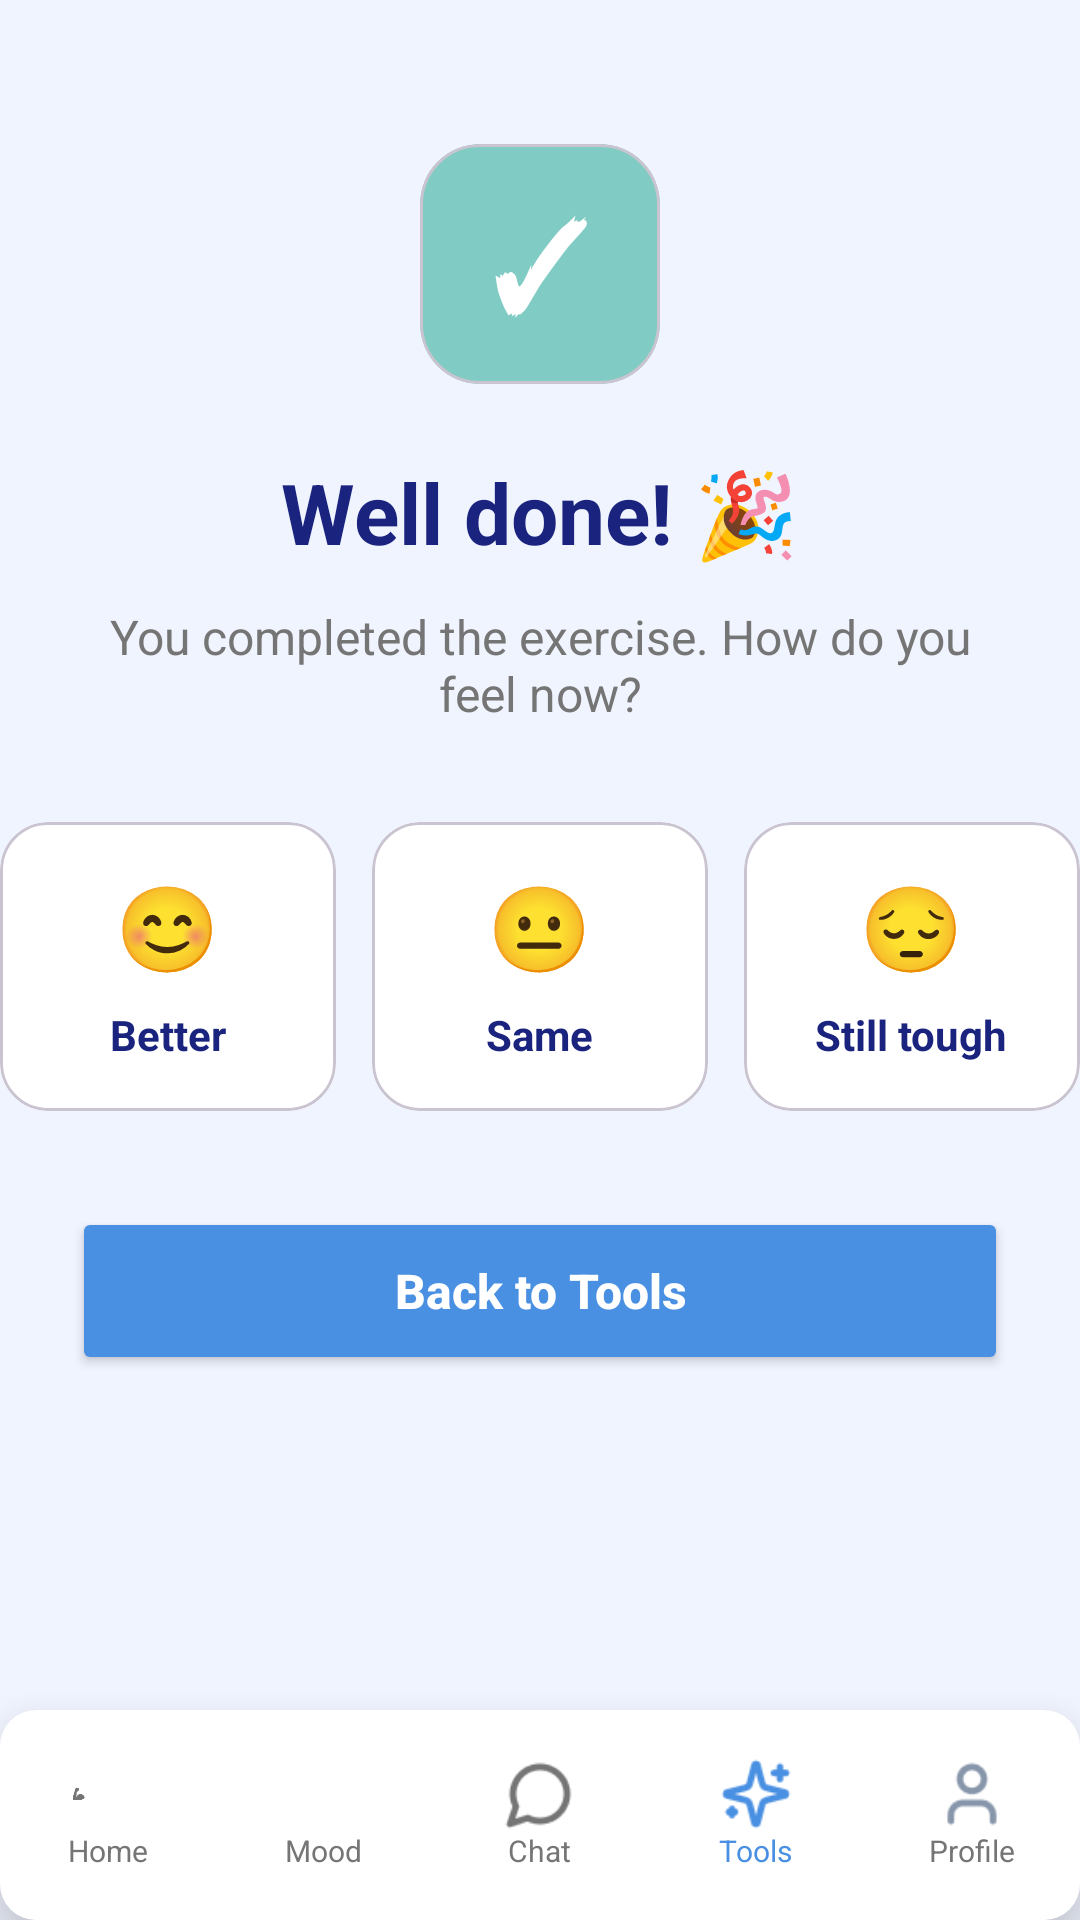

Here is an Android app screen rendered from its layout file. Give the layout XML and the strings, colors and styles it references.
<!-- AndroidManifest.xml: application theme Theme.MindguardAiPsychologicalSupportApp -->
<!-- res/layout/fragment_tool_complete.xml -->
<?xml version="1.0" encoding="utf-8"?>
<androidx.constraintlayout.widget.ConstraintLayout xmlns:android="http://schemas.android.com/apk/res/android"
    xmlns:app="http://schemas.android.com/apk/res-auto"
    android:layout_width="match_parent"
    android:layout_height="match_parent"
    android:background="@color/bg_splash">

    <com.google.android.material.card.MaterialCardView
        android:id="@+id/iconComplete"
        android:layout_width="80dp"
        android:layout_height="80dp"
        android:layout_marginTop="48dp"
        app:cardBackgroundColor="#80CBC4"
        app:cardCornerRadius="20dp"
        app:cardElevation="0dp"
        app:layout_constraintEnd_toEndOf="parent"
        app:layout_constraintStart_toStartOf="parent"
        app:layout_constraintTop_toTopOf="parent">

        <TextView
            android:layout_width="match_parent"
            android:layout_height="match_parent"
            android:gravity="center"
            android:text="✓"
            android:textColor="@color/white"
            android:textSize="40sp"
            android:textStyle="bold" />
    </com.google.android.material.card.MaterialCardView>

    <TextView
        android:id="@+id/titleComplete"
        android:layout_width="wrap_content"
        android:layout_height="wrap_content"
        android:layout_marginTop="24dp"
        android:text="Well done! 🎉"
        android:textColor="@color/title_blue"
        android:textSize="28sp"
        android:textStyle="bold"
        app:layout_constraintEnd_toEndOf="parent"
        app:layout_constraintStart_toStartOf="parent"
        app:layout_constraintTop_toBottomOf="@+id/iconComplete" />

    <TextView
        android:id="@+id/subtitleComplete"
        android:layout_width="0dp"
        android:layout_height="wrap_content"
        android:layout_marginHorizontal="32dp"
        android:layout_marginTop="12dp"
        android:gravity="center"
        android:text="You completed the exercise. How do you feel now?"
        android:textColor="@color/desc_gray"
        android:textSize="16sp"
        app:layout_constraintEnd_toEndOf="parent"
        app:layout_constraintStart_toStartOf="parent"
        app:layout_constraintTop_toBottomOf="@+id/titleComplete" />

    <LinearLayout
        android:id="@+id/moodOptions"
        android:layout_width="0dp"
        android:layout_height="wrap_content"
        android:layout_marginTop="32dp"
        android:gravity="center"
        android:orientation="horizontal"
        app:layout_constraintEnd_toEndOf="parent"
        app:layout_constraintStart_toStartOf="parent"
        app:layout_constraintTop_toBottomOf="@+id/subtitleComplete">

        <com.google.android.material.card.MaterialCardView
            android:id="@+id/cardBetter"
            android:layout_width="0dp"
            android:layout_height="wrap_content"
            android:layout_marginEnd="8dp"
            android:layout_weight="1"
            app:cardBackgroundColor="@color/white"
            app:cardCornerRadius="16dp"
            app:cardElevation="0dp">
            <LinearLayout
                android:layout_width="match_parent"
                android:layout_height="wrap_content"
                android:gravity="center"
                android:orientation="vertical"
                android:padding="16dp">
                <TextView android:layout_width="wrap_content" android:layout_height="wrap_content" android:text="😊" android:textSize="28sp" />
                <TextView android:layout_width="wrap_content" android:layout_height="wrap_content" android:layout_marginTop="8dp" android:text="Better" android:textColor="@color/title_blue" android:textSize="14sp" android:textStyle="bold" />
            </LinearLayout>
        </com.google.android.material.card.MaterialCardView>

        <com.google.android.material.card.MaterialCardView
            android:id="@+id/cardSame"
            android:layout_width="0dp"
            android:layout_height="wrap_content"
            android:layout_marginHorizontal="4dp"
            android:layout_weight="1"
            app:cardBackgroundColor="@color/white"
            app:cardCornerRadius="16dp"
            app:cardElevation="0dp">
            <LinearLayout
                android:layout_width="match_parent"
                android:layout_height="wrap_content"
                android:gravity="center"
                android:orientation="vertical"
                android:padding="16dp">
                <TextView android:layout_width="wrap_content" android:layout_height="wrap_content" android:text="😐" android:textSize="28sp" />
                <TextView android:layout_width="wrap_content" android:layout_height="wrap_content" android:layout_marginTop="8dp" android:text="Same" android:textColor="@color/title_blue" android:textSize="14sp" android:textStyle="bold" />
            </LinearLayout>
        </com.google.android.material.card.MaterialCardView>

        <com.google.android.material.card.MaterialCardView
            android:id="@+id/cardStillTough"
            android:layout_width="0dp"
            android:layout_height="wrap_content"
            android:layout_marginStart="8dp"
            android:layout_weight="1"
            app:cardBackgroundColor="@color/white"
            app:cardCornerRadius="16dp"
            app:cardElevation="0dp">
            <LinearLayout
                android:layout_width="match_parent"
                android:layout_height="wrap_content"
                android:gravity="center"
                android:orientation="vertical"
                android:padding="16dp">
                <TextView android:layout_width="wrap_content" android:layout_height="wrap_content" android:text="😔" android:textSize="28sp" />
                <TextView android:layout_width="wrap_content" android:layout_height="wrap_content" android:layout_marginTop="8dp" android:text="Still tough" android:textColor="@color/title_blue" android:textSize="14sp" android:textStyle="bold" />
            </LinearLayout>
        </com.google.android.material.card.MaterialCardView>
    </LinearLayout>

    <Button
        android:id="@+id/btnBackToTools"
        android:layout_width="0dp"
        android:layout_height="56dp"
        android:layout_marginHorizontal="24dp"
        android:layout_marginTop="32dp"
        android:backgroundTint="@color/button_blue"
        android:text="Back to Tools"
        android:textAllCaps="false"
        android:textColor="@color/white"
        android:textSize="16sp"
        android:textStyle="bold"
        app:cornerRadius="16dp"
        app:layout_constraintEnd_toEndOf="parent"
        app:layout_constraintStart_toStartOf="parent"
        app:layout_constraintTop_toBottomOf="@+id/moodOptions" />

    <com.google.android.material.card.MaterialCardView
        android:id="@+id/bottomNavContainer"
        android:layout_width="match_parent"
        android:layout_height="wrap_content"
        app:cardElevation="16dp"
        app:layout_constraintBottom_toBottomOf="parent"
        app:strokeWidth="0dp">
        <LinearLayout
            android:layout_width="match_parent"
            android:layout_height="70dp"
            android:background="@color/white"
            android:gravity="center_vertical"
            android:orientation="horizontal">
            <LinearLayout android:id="@+id/btnNavHome" android:layout_width="0dp" android:layout_height="match_parent" android:layout_weight="1" android:gravity="center" android:orientation="vertical" android:clickable="true" android:focusable="true">
                <ImageView android:layout_width="24dp" android:layout_height="24dp" android:src="@drawable/img_17" app:tint="@color/desc_gray"/>
                <TextView android:layout_width="wrap_content" android:layout_height="wrap_content" android:text="Home" android:textColor="@color/desc_gray" android:textSize="10sp" />
            </LinearLayout>
            <LinearLayout android:id="@+id/btnNavMood" android:layout_width="0dp" android:layout_height="match_parent" android:layout_weight="1" android:gravity="center" android:orientation="vertical" android:clickable="true" android:focusable="true">
                <ImageView android:layout_width="24dp" android:layout_height="24dp" android:src="@drawable/img_36" app:tint="@color/desc_gray" />
                <TextView android:layout_width="wrap_content" android:layout_height="wrap_content" android:text="Mood" android:textColor="@color/desc_gray" android:textSize="10sp" />
            </LinearLayout>
            <LinearLayout android:id="@+id/btnNavChat" android:layout_width="0dp" android:layout_height="match_parent" android:layout_weight="1" android:gravity="center" android:orientation="vertical" android:clickable="true" android:focusable="true">
                <ImageView android:layout_width="24dp" android:layout_height="24dp" android:src="@drawable/img_37" app:tint="@color/desc_gray" />
                <TextView android:layout_width="wrap_content" android:layout_height="wrap_content" android:text="Chat" android:textColor="@color/desc_gray" android:textSize="10sp" />
            </LinearLayout>
            <LinearLayout android:id="@+id/btnNavTools" android:layout_width="0dp" android:layout_height="match_parent" android:layout_weight="1" android:gravity="center" android:orientation="vertical" android:clickable="true" android:focusable="true">
                <ImageView android:layout_width="24dp" android:layout_height="24dp" android:src="@drawable/img_38" app:tint="@color/button_blue" />
                <TextView android:layout_width="wrap_content" android:layout_height="wrap_content" android:text="Tools" android:textColor="@color/button_blue" android:textSize="10sp" />
            </LinearLayout>
            <LinearLayout android:id="@+id/btnNavProfile" android:layout_width="0dp" android:layout_height="match_parent" android:layout_weight="1" android:gravity="center" android:orientation="vertical">
                <ImageView android:layout_width="24dp" android:layout_height="24dp" android:src="@drawable/img_39" />
                <TextView android:layout_width="wrap_content" android:layout_height="wrap_content" android:text="Profile" android:textColor="@color/desc_gray" android:textSize="10sp" />
            </LinearLayout>
        </LinearLayout>
    </com.google.android.material.card.MaterialCardView>
</androidx.constraintlayout.widget.ConstraintLayout>
<!-- resources referenced by this layout -->
<resources>
  <color name="bg_splash">#F0F4FF</color>
  <color name="button_blue">#4A90E2</color>
  <color name="desc_gray">#757575</color>
  <color name="title_blue">#1A237E</color>
  <color name="white">#FFFFFFFF</color>
  <!-- drawable img_17: png bitmap (drawable, 2952 bytes) -->
  <!-- drawable img_37: png bitmap (drawable, 779 bytes) -->
  <!-- drawable img_38: png bitmap (drawable, 894 bytes) -->
  <!-- drawable img_39: png bitmap (drawable, 642 bytes) -->
  <style name="Theme.MindguardAiPsychologicalSupportApp" parent="Base.Theme.MindguardAiPsychologicalSupportApp" />
  <style name="Base.Theme.MindguardAiPsychologicalSupportApp" parent="Theme.Material3.DayNight.NoActionBar">
          
      </style>
</resources>
